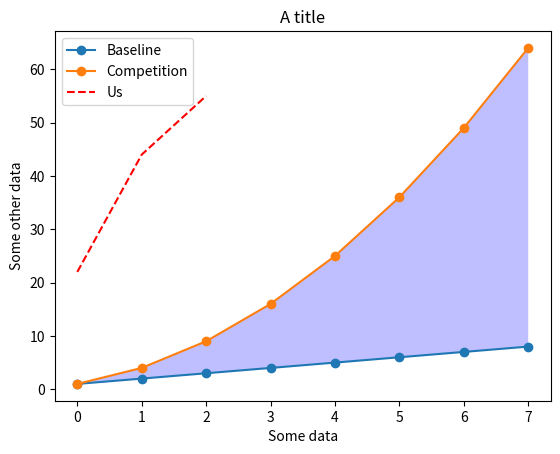

Python code for this plot: (Note: this script raises an exception after producing the figure.)
#! python3
# -*- coding: utf-8 -*-
import pandas as pd
import numpy as np
import matplotlib.pyplot as plt

linear_data = np.array([1,2,3,4,5,6,7,8])
exponential_data = linear_data**2

plt.figure()
# plot the linear data and the exponential data
plt.plot(linear_data, '-o', exponential_data, '-o')
# plt.show()

# plot another series with a dashed red line
plt.plot([22, 44, 55], '--r')
# print(plt.legend())
# plt.show()
plt.xlabel('Some data')
plt.ylabel('Some other data')
plt.title('A title')
# add a legend with legend entries (because we didn't have labels when we plotted the data series)
plt.legend(['Baseline', 'Competition', 'Us'])
plt.gca().fill_between(range(len(linear_data)), linear_data, exponential_data, facecolors='blue', alpha=0.25)
# plt.show()
# print(plt.figure())
# plt.show()
observation_dates = np.arange('2007-01-01', '2017-01-09', dtype='datetime64[D]')
observation_dates = map(pd.to_datetime, observation_dates)
plt.plot(observation_dates, linear_data, '-o', observation_dates, exponential_data, '-o')
